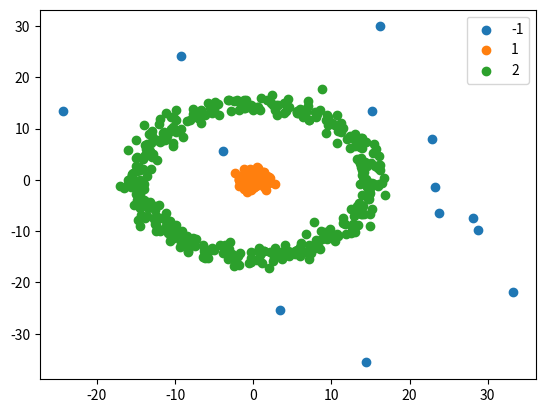

Python code for this plot:
import matplotlib.pyplot as plt
import numpy as np

# DBSCAN parameters
min_points = 4
epsilon = 3

# number of datapoints to generate
npoints = 500  

# labelling of data points (contents of array cluster_labels):
# -1: noise
# 0: not assigned
# >1: cluster index


def main():

    # generate some non-linearly seperable data
    X = get_data_pattern(npoints)

    # assign points to clusters
    cluster_labels = dbscan(X)

    # plot with different colours for each cluster
    clusters = np.unique(cluster_labels)
    for cluster in clusters:
        points = X[cluster_labels == cluster]
        plt.scatter(points[:,0], points[:,1], label=cluster)
    plt.legend()
    plt.show()


def dbscan(X):
    '''
    Args:
        X: np.array of shape n_samples * n_features
    Returns:
        np.array of length n_samples containing cluster indices

    DBSCAN clustering algorithm
    algo in pseudocode from https://en.wikipedia.org/wiki/DBSCAN
    '''

    npoints = X.shape[0]
    nclusters = 0

    # initialize all points to a cluster_label of 0 (unassigned)
    cluster_labels = np.zeros(npoints, dtype=np.int64)

    for i in range(npoints):

        # point has already been assigned to a cluster
        if cluster_labels[i] != 0:
            continue

        neighbours = get_neighbours(i, X)

        # if point is in low-density region
        if len(neighbours) < min_points:
            # label as noise
            cluster_labels[i] = -1
            continue

        # start new cluster
        nclusters += 1
        cluster_labels[i] = nclusters

        for j in neighbours:

            if i == j:
                continue

            if cluster_labels[j] == -1:
                # reassign noise point to current cluster
                cluster_labels[j] = nclusters

            # point has already been assigned to a cluster
            if cluster_labels[j] != 0:
                continue

            cluster_labels[j] = nclusters

            more_neighbours = get_neighbours(j, X)
            if len(more_neighbours) >= min_points:
                new_neighbours = set(more_neighbours) - set(neighbours)
                neighbours.extend(new_neighbours)  # modification of list being looped over

    return cluster_labels


def get_neighbours(i, X):
    '''
    return indices of all points in X that are within
    distance epsilon of the point i

    Non-optimized
    '''

    neighbours = []
    for j in range(X.shape[0]):
        if dist_fn(X[i], X[j]) < epsilon:
            neighbours.append(j)

    return neighbours


def get_data_pattern(npoints):
    '''
    generate 2D data with a dense cluster inside a circle
    '''

    radius = 15.0  # radius of outer circle
    frac_ic = 0.2  # fraction of points in inner circle
    frac_no = 0.05  # fraction of points that are noise

    npoints_ic = int(npoints * frac_ic)
    npoints_no = int(npoints * frac_no)
    npoints_oc = npoints - npoints_ic - npoints_no

    # inner circle
    X_ic = np.zeros((npoints_ic, 2), dtype=np.float64)

    # outer circle
    angles = np.linspace(0, 2 * np.pi, num=npoints_oc)
    X_oc = np.asarray([[radius * np.cos(theta), radius * np.sin(theta)] for theta in angles])

    # noise
    X_no = np.random.normal(loc=0.0, scale=radius, size=(npoints_no, 2))

    X = np.concatenate((X_ic, X_oc, X_no), axis=0)

    X += np.random.randn(X.shape[0], X.shape[1])

    return X


def dist_fn(x1, x2):
    '''
    Euclidean distance btwn two vectors
    '''
    return np.sqrt(np.sum(np.power((x1 - x2), 2)))


if __name__ == '__main__':
    main()
